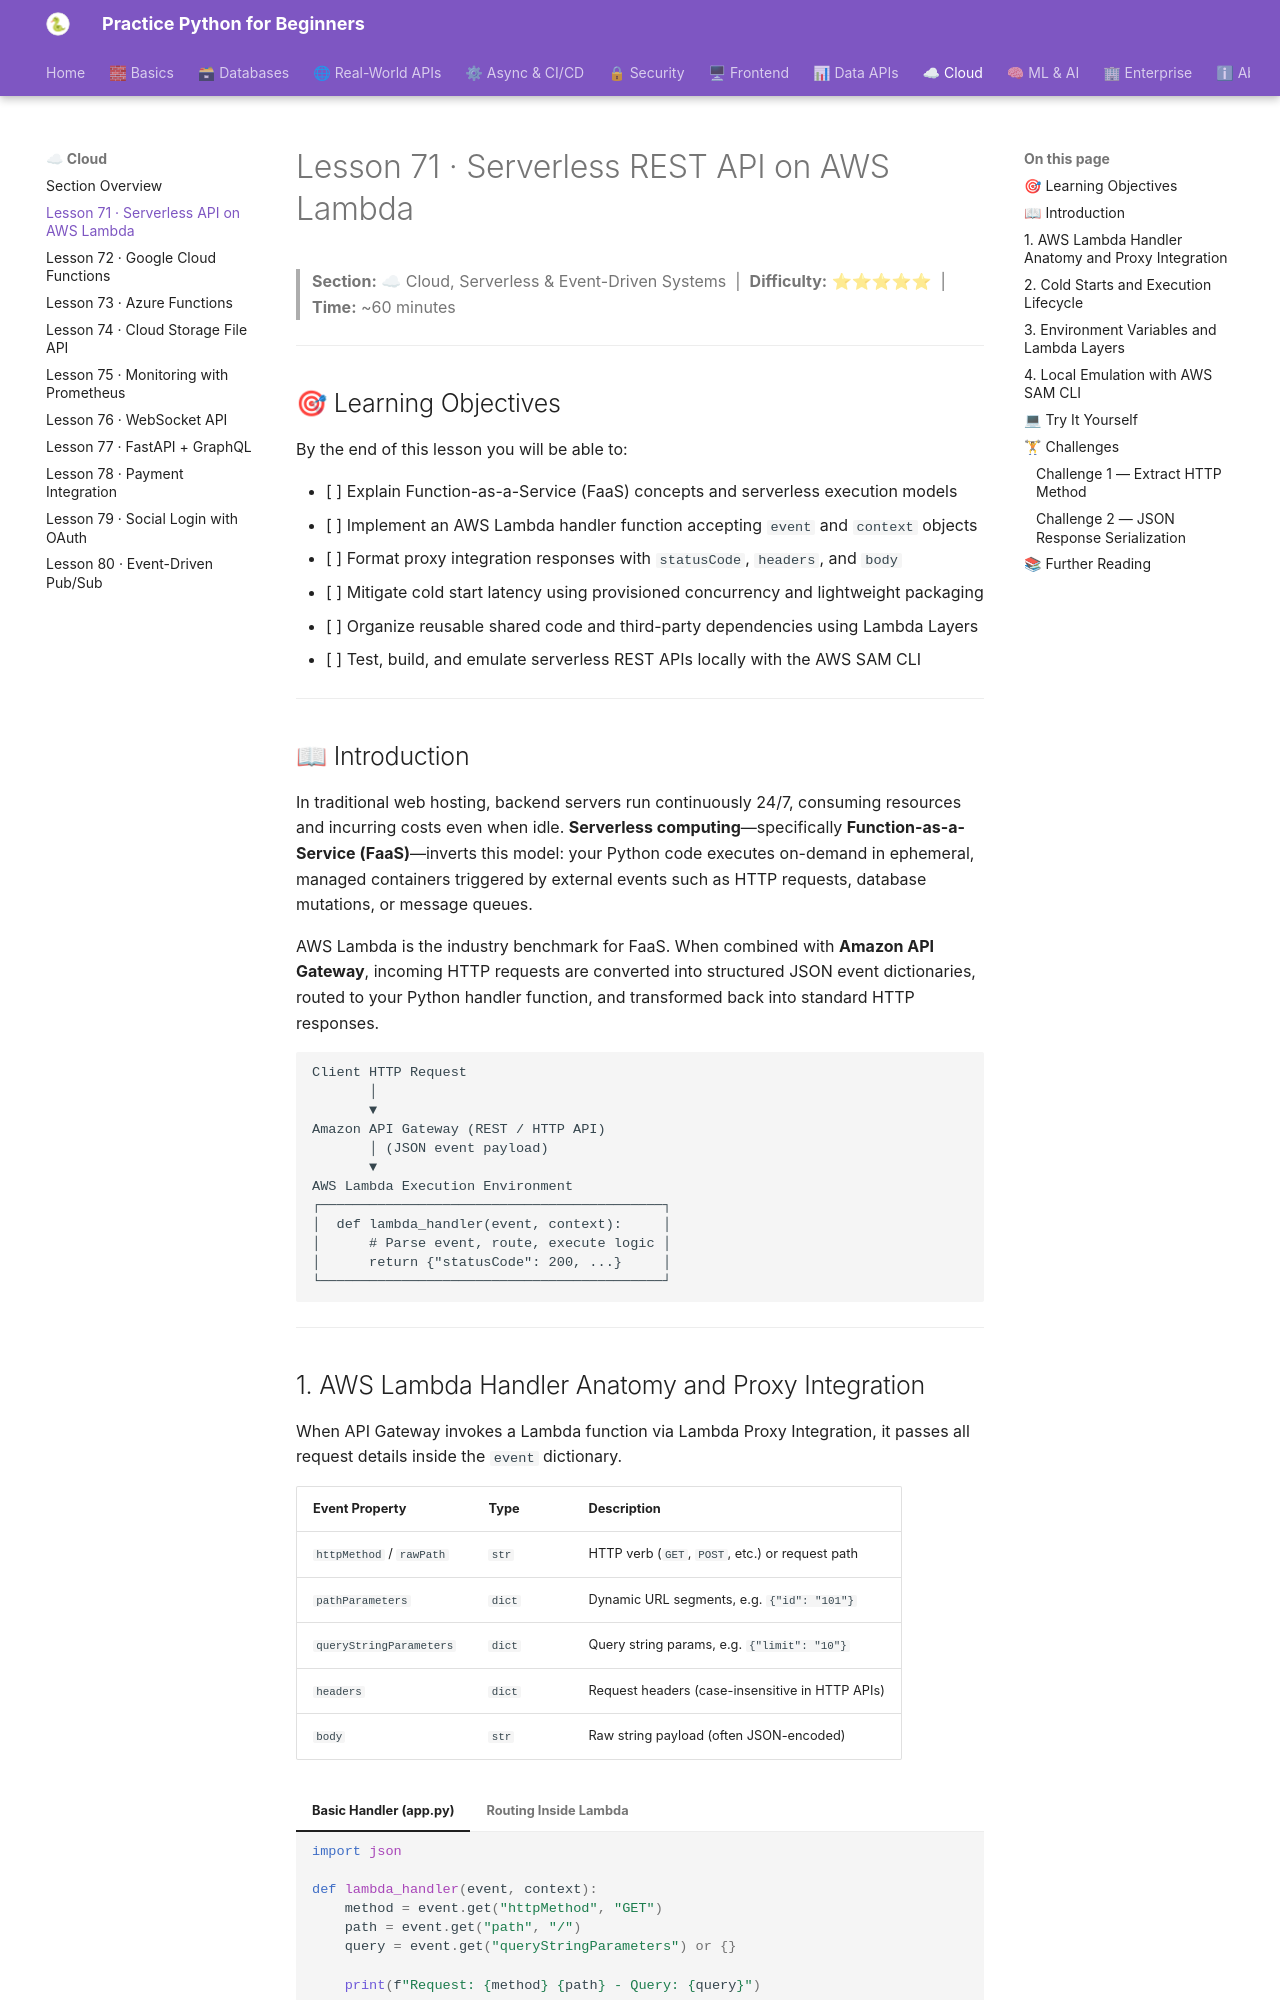

repository: practice-python-for-beginners/practice-python-for-beginners.github.io · page: 08-cloud/71-serverless-aws-lambda/index.html · generator: mkdocs

---
title: "Lesson 71 · Serverless REST API on AWS Lambda"
description: "Master serverless computing with AWS Lambda and API Gateway: understand FaaS architecture, build Lambda handler functions, process HTTP events, configure cold start mitigations, manage layers, and test locally with AWS SAM."
---

# Lesson 71 · Serverless REST API on AWS Lambda

> **Section:** ☁ Cloud, Serverless & Event-Driven Systems &nbsp;|&nbsp; **Difficulty:** ⭐⭐⭐⭐⭐ &nbsp;|&nbsp; **Time:** ~60 minutes

---

## 🎯 Learning Objectives

By the end of this lesson you will be able to:

- [ ] Explain Function-as-a-Service (FaaS) concepts and serverless execution models
- [ ] Implement an AWS Lambda handler function accepting `event` and `context` objects
- [ ] Format proxy integration responses with `statusCode`, `headers`, and `body`
- [ ] Mitigate cold start latency using provisioned concurrency and lightweight packaging
- [ ] Organize reusable shared code and third-party dependencies using Lambda Layers
- [ ] Test, build, and emulate serverless REST APIs locally with the AWS SAM CLI

---

## 📖 Introduction

In traditional web hosting, backend servers run continuously 24/7, consuming resources and incurring costs even when idle. **Serverless computing**—specifically **Function-as-a-Service (FaaS)**—inverts this model: your Python code executes on-demand in ephemeral, managed containers triggered by external events such as HTTP requests, database mutations, or message queues.

AWS Lambda is the industry benchmark for FaaS. When combined with **Amazon API Gateway**, incoming HTTP requests are converted into structured JSON event dictionaries, routed to your Python handler function, and transformed back into standard HTTP responses.

```
Client HTTP Request
       │
       ▼
Amazon API Gateway (REST / HTTP API)
       │ (JSON event payload)
       ▼
AWS Lambda Execution Environment
┌──────────────────────────────────────────┐
│  def lambda_handler(event, context):     │
│      # Parse event, route, execute logic │
│      return {"statusCode": 200, ...}     │
└──────────────────────────────────────────┘
```

---
